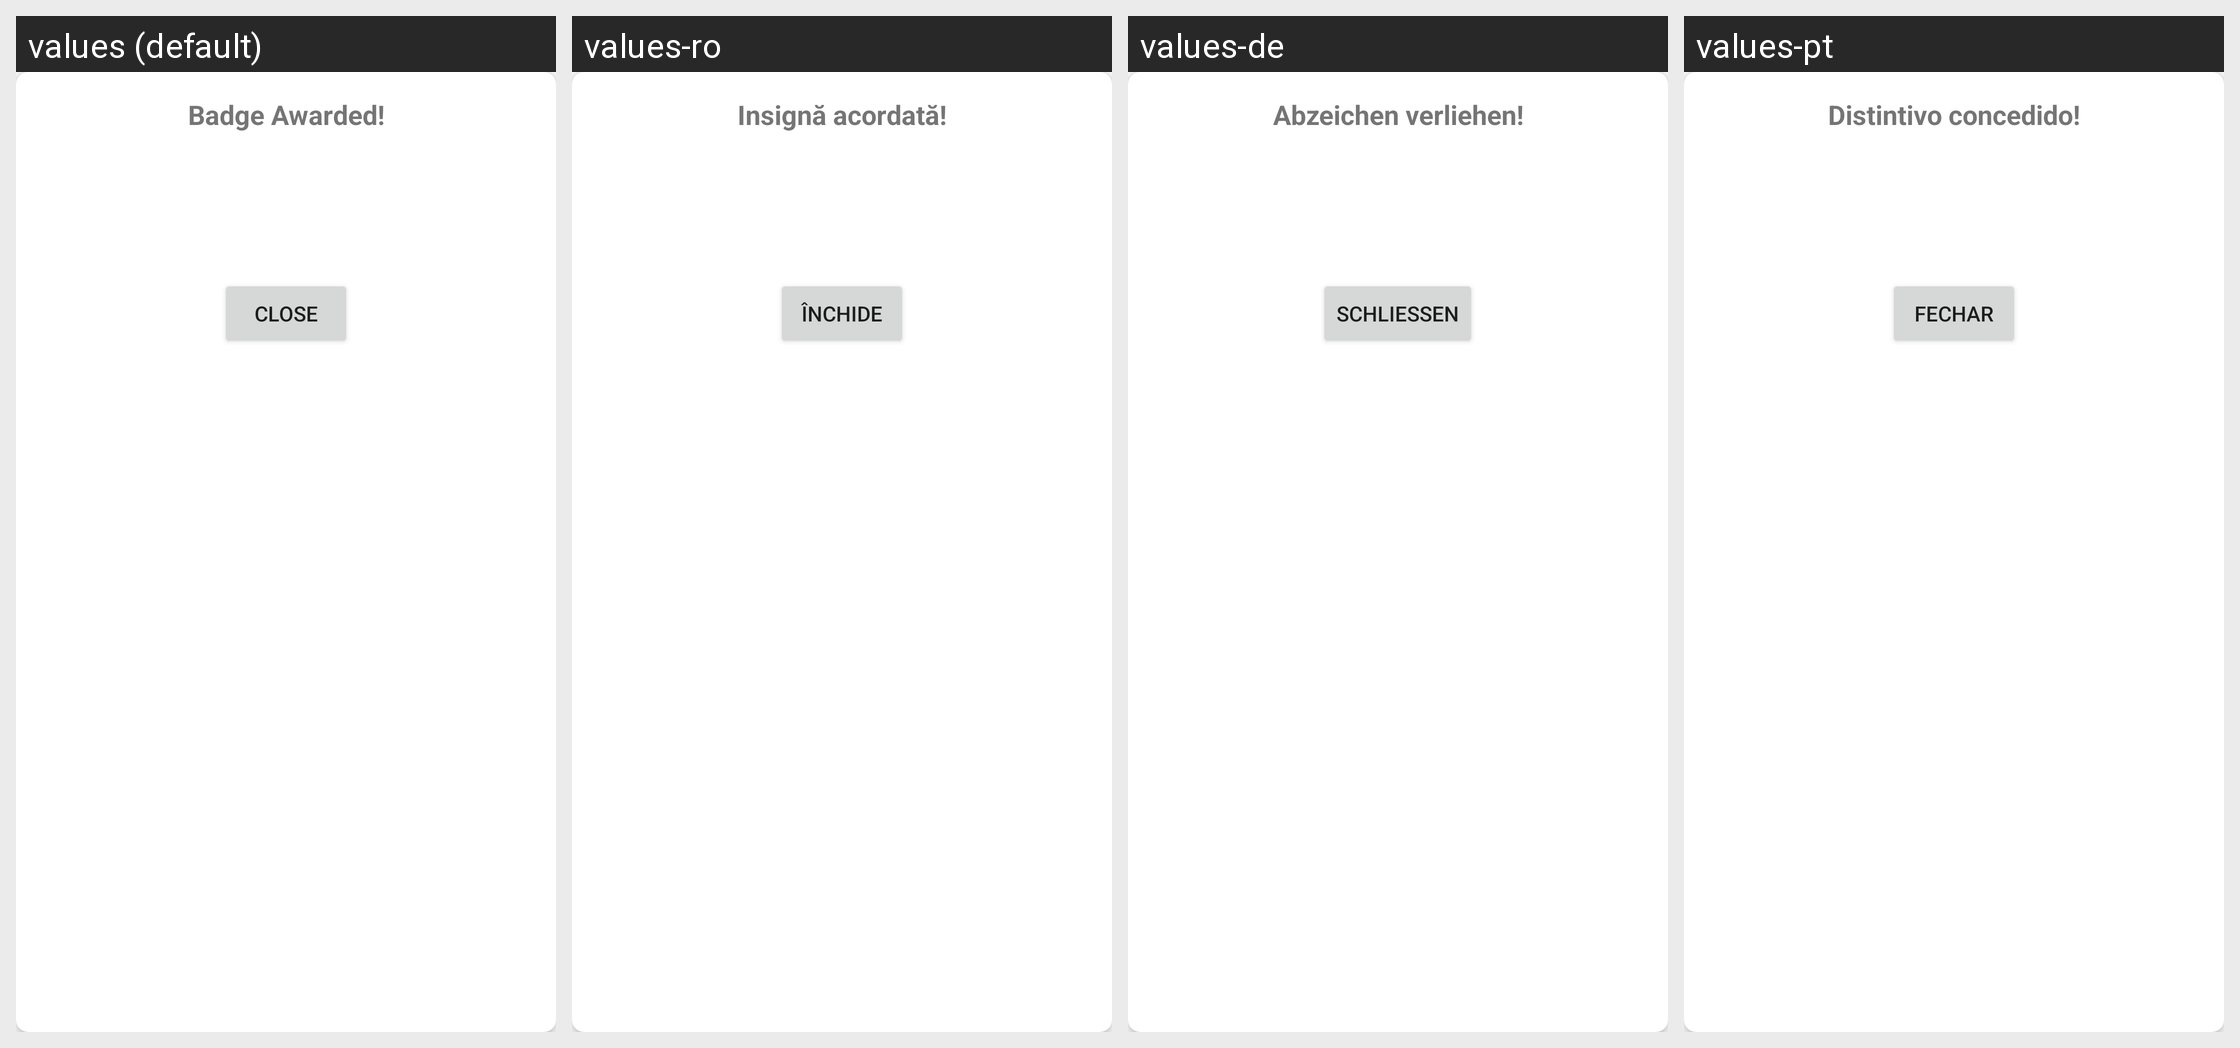

Translations of the strings shown on this Android screen, per locale in the grid:
Android screen res/layout/badge_award_dialog.xml rendered under 4 locales, left to right: values (default), values-ro, values-de, values-pt. Device: Nexus 5 (rendered at 1080×1920; each locale shown at half size, 540×960, under a caption strip naming it); theme Theme.Fastcommentsexamplesimple.
Other locales in the repository, not shown: values-es, values-fr, values-it, values-ja, values-ko, values-pl, values-ru, values-sv, values-tr.
Strings drawn on this screen, with the default value and each locale's value (text and hints the layout hard-codes, and strings that could not be matched under every locale, appear in the picture but are not listed):

badge_awarded
  values: Badge Awarded!
  values-ro: Insignă acordată!
  values-de: Abzeichen verliehen!
  values-pt: Distintivo concedido!

close
  values: Close
  values-ro: Închide
  values-de: Schließen
  values-pt: Fechar
